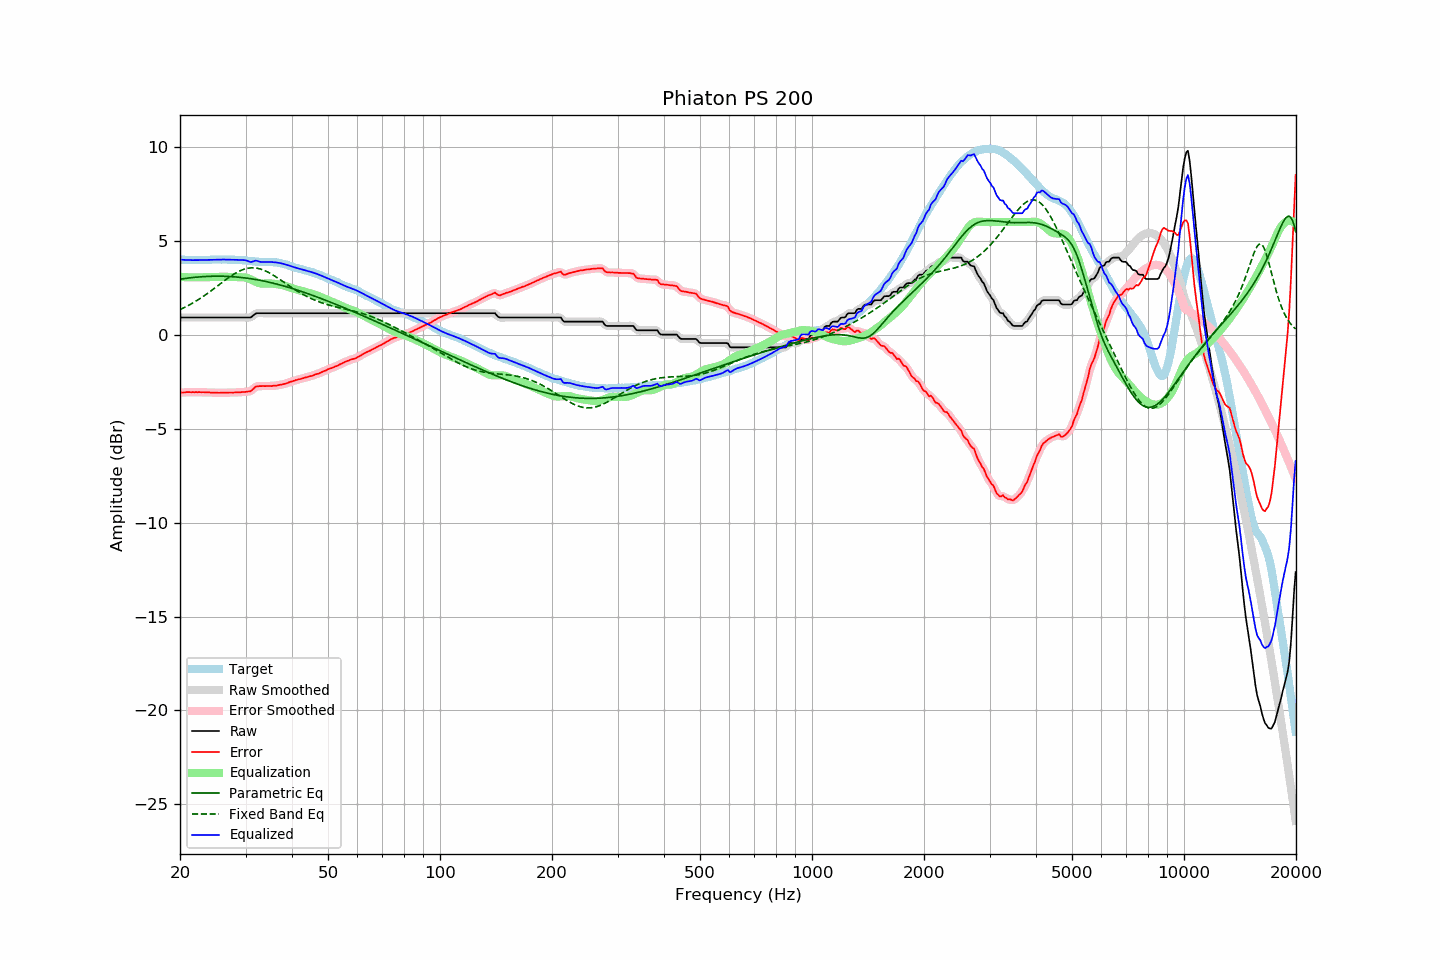

The file beside this chart, header and first rows:
frequency, raw, error, smoothed, error_smoothed, equalization, parametric_eq, fixed_band_eq, equalized_raw, equalized_smoothed, target
20.00, 0.92, -3.08, 0.92, -3.08, 3.08, 2.96, 1.34, 4.00, 4.00, 4.00
20.20, 0.92, -3.07, 0.92, -3.08, 3.08, 2.97, 1.38, 3.99, 3.99, 3.99
20.40, 0.92, -3.07, 0.92, -3.07, 3.07, 2.98, 1.42, 3.99, 3.99, 3.99
20.61, 0.92, -3.07, 0.92, -3.07, 3.07, 3.00, 1.46, 3.98, 3.98, 3.99
20.81, 0.92, -3.05, 0.92, -3.06, 3.06, 3.01, 1.51, 3.98, 3.98, 3.97
21.02, 0.92, -3.05, 0.92, -3.05, 3.06, 3.02, 1.55, 3.98, 3.98, 3.97
21.23, 0.92, -3.05, 0.92, -3.05, 3.06, 3.03, 1.60, 3.97, 3.97, 3.97
21.44, 0.92, -3.06, 0.92, -3.06, 3.05, 3.04, 1.64, 3.97, 3.97, 3.98
21.66, 0.92, -3.05, 0.92, -3.06, 3.05, 3.05, 1.69, 3.97, 3.97, 3.97
21.87, 0.92, -3.06, 0.92, -3.06, 3.05, 3.06, 1.74, 3.97, 3.97, 3.98
22.09, 0.92, -3.05, 0.92, -3.05, 3.05, 3.06, 1.80, 3.97, 3.97, 3.97
22.31, 0.92, -3.06, 0.92, -3.06, 3.06, 3.07, 1.85, 3.97, 3.97, 3.98
22.54, 0.92, -3.05, 0.92, -3.05, 3.06, 3.08, 1.90, 3.97, 3.97, 3.97
22.76, 0.92, -3.06, 0.92, -3.06, 3.06, 3.09, 1.96, 3.98, 3.98, 3.98
22.99, 0.92, -3.06, 0.92, -3.06, 3.06, 3.09, 2.02, 3.98, 3.98, 3.98
23.22, 0.92, -3.06, 0.92, -3.06, 3.06, 3.10, 2.07, 3.98, 3.98, 3.98
23.45, 0.92, -3.07, 0.92, -3.06, 3.06, 3.10, 2.13, 3.98, 3.98, 3.99
23.69, 0.92, -3.07, 0.92, -3.07, 3.07, 3.11, 2.19, 3.99, 3.99, 3.99
23.92, 0.92, -3.07, 0.92, -3.07, 3.07, 3.11, 2.26, 3.99, 3.99, 3.98
24.16, 0.92, -3.08, 0.92, -3.08, 3.08, 3.11, 2.32, 3.99, 3.99, 3.99
24.40, 0.92, -3.08, 0.92, -3.08, 3.08, 3.11, 2.38, 4.00, 4.00, 4.00
24.65, 0.92, -3.08, 0.92, -3.08, 3.08, 3.12, 2.45, 4.00, 4.00, 4.00
24.89, 0.92, -3.08, 0.92, -3.08, 3.08, 3.12, 2.51, 4.00, 4.00, 4.00
25.14, 0.92, -3.08, 0.92, -3.09, 3.09, 3.12, 2.58, 4.01, 4.01, 4.00
25.39, 0.92, -3.09, 0.92, -3.09, 3.09, 3.12, 2.64, 4.01, 4.01, 4.01
25.65, 0.92, -3.09, 0.92, -3.09, 3.09, 3.12, 2.71, 4.01, 4.01, 4.01
25.91, 0.92, -3.08, 0.92, -3.09, 3.09, 3.12, 2.77, 4.01, 4.01, 4.00
26.16, 0.92, -3.09, 0.92, -3.09, 3.09, 3.11, 2.84, 4.00, 4.00, 4.01
26.43, 0.92, -3.09, 0.92, -3.09, 3.08, 3.11, 2.90, 4.00, 4.00, 4.01
26.69, 0.92, -3.09, 0.92, -3.08, 3.08, 3.11, 2.96, 4.00, 4.00, 4.01
26.96, 0.92, -3.08, 0.92, -3.08, 3.08, 3.10, 3.02, 4.00, 4.00, 3.99
27.23, 0.92, -3.08, 0.92, -3.08, 3.08, 3.10, 3.08, 4.00, 4.00, 3.99
27.50, 0.92, -3.07, 0.92, -3.08, 3.08, 3.09, 3.14, 4.00, 4.00, 3.99
27.77, 0.92, -3.08, 0.92, -3.08, 3.07, 3.09, 3.20, 3.99, 3.99, 4.00
28.05, 0.92, -3.07, 0.92, -3.07, 3.07, 3.08, 3.25, 3.99, 3.99, 3.99
28.33, 0.92, -3.07, 0.92, -3.07, 3.07, 3.08, 3.30, 3.99, 3.99, 3.99
28.62, 0.92, -3.06, 0.92, -3.07, 3.07, 3.07, 3.35, 3.98, 3.98, 3.98
28.90, 0.92, -3.07, 0.92, -3.06, 3.06, 3.06, 3.39, 3.98, 3.98, 3.99
29.19, 0.92, -3.06, 0.92, -3.05, 3.06, 3.05, 3.43, 3.98, 3.98, 3.97
29.48, 0.92, -3.04, 0.92, -3.05, 3.06, 3.04, 3.46, 3.98, 3.98, 3.96
29.78, 0.92, -3.04, 0.92, -3.04, 3.05, 3.03, 3.49, 3.97, 3.97, 3.96
30.08, 0.92, -3.04, 0.92, -3.03, 3.04, 3.02, 3.52, 3.96, 3.96, 3.96
30.38, 0.92, -3.02, 0.91, -3.03, 3.02, 3.01, 3.54, 3.94, 3.93, 3.94
30.68, 0.92, -3.02, 0.92, -3.02, 2.98, 3.00, 3.55, 3.90, 3.90, 3.94
30.99, 0.92, -3.01, 0.94, -2.99, 2.95, 2.98, 3.56, 3.86, 3.88, 3.92
31.30, 0.99, -2.93, 0.99, -2.93, 2.90, 2.97, 3.56, 3.89, 3.89, 3.91
31.61, 1.06, -2.85, 1.06, -2.85, 2.86, 2.96, 3.56, 3.92, 3.92, 3.91
31.93, 1.13, -2.76, 1.11, -2.78, 2.82, 2.94, 3.55, 3.95, 3.94, 3.89
32.24, 1.15, -2.75, 1.14, -2.75, 2.78, 2.93, 3.54, 3.93, 3.93, 3.90
32.57, 1.15, -2.74, 1.15, -2.73, 2.75, 2.91, 3.52, 3.90, 3.91, 3.88
32.89, 1.15, -2.73, 1.15, -2.73, 2.73, 2.89, 3.50, 3.88, 3.88, 3.88
33.22, 1.15, -2.73, 1.15, -2.73, 2.72, 2.88, 3.47, 3.87, 3.87, 3.88
33.55, 1.15, -2.73, 1.15, -2.73, 2.72, 2.86, 3.44, 3.87, 3.87, 3.88
33.89, 1.15, -2.74, 1.15, -2.73, 2.72, 2.84, 3.40, 3.87, 3.87, 3.88
34.23, 1.15, -2.72, 1.15, -2.73, 2.73, 2.82, 3.36, 3.88, 3.88, 3.87
34.57, 1.15, -2.73, 1.15, -2.73, 2.73, 2.80, 3.32, 3.88, 3.88, 3.88
34.92, 1.15, -2.73, 1.15, -2.73, 2.73, 2.79, 3.27, 3.88, 3.88, 3.88
35.27, 1.15, -2.73, 1.15, -2.73, 2.72, 2.77, 3.23, 3.87, 3.87, 3.88
35.62, 1.15, -2.71, 1.15, -2.72, 2.72, 2.74, 3.17, 3.87, 3.87, 3.86
35.97, 1.15, -2.71, 1.15, -2.71, 2.71, 2.72, 3.12, 3.86, 3.86, 3.86
... 635 more rows
